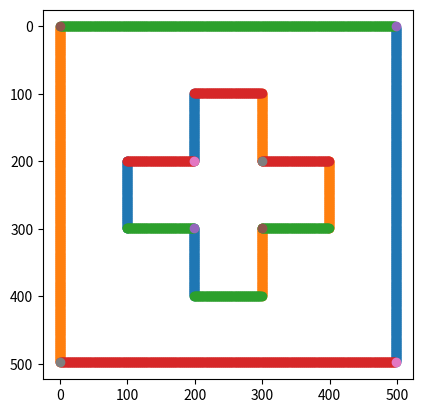

Source code (Python):
from __future__ import annotations
from abc import abstractmethod, ABCMeta
from dataclasses import dataclass
from itertools import zip_longest
from typing import Callable
from enum import Enum
import numpy as np
import matplotlib.pyplot as plt
from matplotlib.animation import ArtistAnimation


class ReflectCondition(Enum):
    NEUMANN = 0
    DIRICRE = 1


class Direction(Enum):
    RIGHT = 0
    LEFT = 1
    TOP = 2
    BOTTOM = 3
    RIGHTTOP = 4
    LEFTTOP = 5
    RIGHTBOTTOM = 6
    LEFTBOTTOM = 7


@dataclass(frozen=True)
class PositiveFloatXY:
    x: float
    y: float

    def __post_init__(self):
        if self.x < 0 or self.y < 0:
            raise ValueError("正の値しか認めない")
        if not isinstance(float, self.x) or not isinstance(float, self.y):
            raise ValueError("floatに変換する必要がある")


@dataclass(frozen=True)
class Obstacle:
    pt1: tuple[float, float]
    pt2: tuple[float, float]
    direction: Direction

    def __post_init__(self):
        if self.is_upward() and self.is_horizontal():
            raise ValueError("directionの指定方法が間違っている")
        if self.is_downward() and self.is_horizontal():
            raise ValueError("directionの指定方法が間違っている")
        if self.is_rightward() and self.is_vertical():
            raise ValueError("directionの指定方法が間違っている")
        if self.is_leftward() and self.is_vertical():
            raise ValueError("directionの指定方法が間違っている")

    def xs(self):
        return self.pt1[0], self.pt2[0]

    def ys(self):
        return self.pt1[1], self.pt2[1]

    def is_rightward(self):
        start_x, end_x = self.xs()
        return start_x < end_x

    def is_leftward(self):
        start_x, end_x = self.xs()
        return start_x > end_x

    def is_upward(self):
        start_y, end_y = self.ys()
        return start_y > end_y

    def is_downward(self):
        start_y, end_y = self.ys()
        return start_y < end_y

    def is_vertical(self):
        return self.direction == Direction.RIGHT or self.direction == Direction.LEFT

    def is_horizontal(self):
        return self.direction == Direction.TOP or self.direction == Direction.BOTTOM

    def is_right(self):
        return self.direction == Direction.RIGHT

    def is_left(self):
        return self.direction == Direction.LEFT

    def is_top(self):
        return self.direction == Direction.TOP

    def is_bottom(self):
        return self.direction == Direction.BOTTOM


@dataclass(frozen=True)
class Obstacles:
    value: list[Obstacle]

    def get_value(self):
        return self.value.copy()

    def xlim(self):
        obstacle_xs = np.array([obstacle.xs() for obstacle in self.value]).ravel()
        return min(obstacle_xs), max(obstacle_xs)

    def ylim(self):
        obstacle_ys = np.array([obstacle.ys() for obstacle in self.value]).ravel()
        return min(obstacle_ys), max(obstacle_ys)

    def directions(self):
        return [obstacle.direction for obstacle in self.value]

    def create_fig_ax(self):
        fig, ax = plt.subplots()
        for obstacle in self.get_value():
            ax.plot(obstacle.xs(), obstacle.ys())
        return fig, ax


class Strain(metaclass=ABCMeta):
    def __init__(
        self,
        pt1: tuple[float, float],
        pt2: tuple[float, float],
        direction: Direction,
    ):
        self.pt1 = pt1
        self.pt2 = pt2
        self.direction = direction

    @abstractmethod
    def input(self, x: float, y: float, t: float) -> float:
        ...


X = list[int]
Y = list[int]
XYIndices = tuple[X, Y]


@dataclass(frozen=True)
class Grid:
    width: int
    height: int
    h: float
    dt: float

    @property
    def alpha(self):
        return (self.dt / self.h) ** 2

    def __post_init__(self):
        if self.dt > self.h:
            raise ValueError("クーラン条件に基づき, 時間刻みdtは格子刻み幅hより小さくすること. ")

    def calculate_grid_width(self):
        return int(self.width // self.h)

    def calculate_grid_height(self):
        return int(self.height // self.h)

    def boundary_indices(self) -> dict[Direction, XYIndices]:
        """
        端付近のインデックス配列を取得する．
        """

        grid_width = self.calculate_grid_width()
        grid_height = self.calculate_grid_height()
        grid_row_last_index = grid_width - 1
        grid_col_last_index = grid_height - 1

        right_indices = (
            ([grid_row_last_index] * (grid_height - 2)),  # 角の処理のため，最初と最後は追加しない -> Xの要素数は grid_height - 2となる. 以降も同様．
            list(range(1, grid_height - 1)),
        )
        left_indices = (
            ([0] * (grid_height - 2)),
            list(range(1, grid_height - 1)),
        )
        top_indices = (
            list(range(1, grid_width - 1)),
            ([0] * (grid_width - 2)),
        )
        bottom_indices = (
            list(range(1, grid_width - 1)),
            ([grid_col_last_index] * (grid_width - 2)),
        )

        righttop_indices = ([grid_row_last_index], [0])
        lefttop_indices = ([0], [0])
        rightbottom_indices = ([grid_row_last_index], [grid_col_last_index])
        leftbottom_indices = ([0], [grid_col_last_index])

        return {
            direction: indices
            for direction, indices in zip(
                Direction,
                [
                    right_indices,
                    left_indices,
                    top_indices,
                    bottom_indices,
                    righttop_indices,
                    lefttop_indices,
                    rightbottom_indices,
                    leftbottom_indices,
                ],
            )
        }


@dataclass(frozen=True)
class WaveConditions:
    grid: Grid
    obstacles: Obstacles = None
    strain: Strain = None
    reflect_condition: ReflectCondition = ReflectCondition.NEUMANN

    def __post_init__(self):
        if self.obstacles is None:
            return
        obstacle_xmin, obstacle_xmax = self.obstacles.xlim()
        if obstacle_xmin < 0 or obstacle_xmax > self.grid.width:
            raise ValueError("障害物のx座標が範囲外")
        obstacle_ymin, obstacle_ymax = self.obstacles.ylim()
        if obstacle_ymin < 0 or obstacle_ymax > self.grid.height:
            raise ValueError("障害物のy座標が範囲外")

    def boundary_and_obstacle_indices(self) -> dict[Direction, XYIndices]:
        """
        障害物及び端付近のインデックスを取得する．
        """
        boundary_indices = self.grid.boundary_indices()
        if self.obstacles is None:
            return boundary_indices

        grid_row_last_index = self.grid.calculate_grid_width() - 1
        grid_col_last_index = self.grid.calculate_grid_height() - 1

        obstacles = self.obstacles.get_value()
        for obstacle, next_obstacle in zip_longest(obstacles, obstacles[1:]):
            if next_obstacle is None:
                next_obstacle = obstacles[0]

            if obstacle.is_horizontal():
                ys = obstacle.ys()
                assert ys[0] == ys[1], "障害物が並行でない"
                obstacle_index_xlim = (np.array(sorted(obstacle.xs())) // self.grid.h).astype(int)
                xmin, xmax = obstacle_index_xlim
                obstacle_indicies_x = list(range(xmin, xmax + 1))
                obstacle_indicies_y = [int(ys[0] // self.grid.h)] * len(obstacle_indicies_x)

            if obstacle.is_vertical():
                xs = obstacle.xs()
                assert xs[0] == xs[1], "障害物が垂直でない"
                obstacle_index_ylim = (np.array(sorted(obstacle.ys())) // self.grid.h).astype(int)
                ymin, ymax = obstacle_index_ylim
                obstacle_indicies_y = list(range(ymin, ymax + 1))
                obstacle_indicies_x = [int(xs[0] // self.grid.h)] * len(obstacle_indicies_y)

            if obstacle.is_right():
                X, Y = boundary_indices[Direction.RIGHT]
            if obstacle.is_left():
                X, Y = boundary_indices[Direction.LEFT]
            if obstacle.is_top():
                X, Y = boundary_indices[Direction.TOP]
            if obstacle.is_bottom():
                X, Y = boundary_indices[Direction.BOTTOM]

            X.extend(obstacle_indicies_x)
            Y.extend(obstacle_indicies_y)

            if obstacle.is_right() and next_obstacle.is_top() and next_obstacle.is_leftward():
                """
                ___
                   o <- この角
                   |
                   |
                """
                X, Y = boundary_indices[Direction.RIGHTTOP]
                X.append(obstacle_indicies_x[0])
                Y.append(obstacle_indicies_y[0])

            if obstacle.is_left() and next_obstacle.is_rightward() and next_obstacle.is_bottom():
                """
                |
                |
                o____
                ↑ この角
                """
                X, Y = boundary_indices[Direction.LEFTBOTTOM]
                X.append(obstacle_indicies_x[0])
                Y.append(obstacle_indicies_y[-1])

            if obstacle.is_top() and next_obstacle.is_downward() and next_obstacle.is_left():
                """
                ___
                o  <- この角
                |
                |
                """

                X, Y = boundary_indices[Direction.LEFTTOP]
                X.append(obstacle_indicies_x[0])
                Y.append(obstacle_indicies_y[0])
            if obstacle.is_bottom() and next_obstacle.is_upward() and next_obstacle.is_right():
                """
                   |
                   |
                ___o <- この核
                """
                X, Y = boundary_indices[Direction.RIGHTBOTTOM]
                X.append(obstacle_indicies_x[-1])
                Y.append(obstacle_indicies_y[0])

        return boundary_indices

    def create_fig_ax(self):
        fig, ax = plt.subplots()

        for direction, indicies in self.boundary_and_obstacle_indices().items():
            ax.scatter(*indicies)
        ax.invert_yaxis()
        ax.set_aspect("equal")
        return fig, ax


class Wave:
    def __init__(
        self,
        wave_conditions: WaveConditions,
    ):
        self.values: np.ndarray = np.zeros(
            (
                wave_conditions.grid.calculate_grid_width(),
                wave_conditions.grid.calculate_grid_height(),
            )
        )
        self.pre_values = self.values.copy()
        self.conditions = wave_conditions
        self.time = 0.0

    def get_values(self):
        return self.values.copy()

    def input_gauss(self, x0: float, y0: float, rad: float, A: float = 1.0):
        x = np.linspace(
            0,
            self.conditions.grid.width,
            int(self.conditions.grid.width // self.conditions.grid.h),
        ).reshape(-1, 1)
        y = np.linspace(
            0,
            self.conditions.grid.height,
            int(self.conditions.grid.height // self.conditions.grid.h),
        )
        input_values = A * np.exp(-((x - x0) ** 2) * rad**2) * np.exp(-((y - y0) ** 2) * rad**2)
        self.values = self.values + input_values
        self.pre_values = self.pre_values + input_values

    def update(self):
        uR = np.roll(self.values, -1, 1)
        uL = np.roll(self.values, 1, 1)
        uB = np.roll(self.values, -1, 0)
        uT = np.roll(self.values, 1, 0)

        # 一旦全ての点を拘束なしの条件でまとめて計算
        new_values = (
            2 * self.values - self.pre_values + self.conditions.grid.alpha * (uL + uR + uB + uT - 4 * self.values)
        )

        indices_items = self.conditions.boundary_and_obstacle_indices()

        X, Y = np.array(indices_items[Direction.RIGHT])
        new_values[X, Y] = (
            2 * self.values[X, Y]
            - self.pre_values[X, Y]
            + self.conditions.grid.alpha
            * (2 * self.values[X - 1, Y] + self.values[X, Y - 1] + self.values[X, Y + 1] - 4 * self.values[X, Y])
        )
        o_idxes = X + 1 < self.values.shape[0]
        new_values[X[o_idxes] + 1, Y[o_idxes]] = 0  # 障害物内部に波が侵入しないようにする処

        # 左端
        X, Y = np.array(indices_items[Direction.LEFT])
        new_values[X, Y] = (
            2 * self.values[X, Y]
            - self.pre_values[X, Y]
            + self.conditions.grid.alpha
            * (2 * self.values[X + 1, Y] + self.values[X, Y - 1] + self.values[X, Y + 1] - 4 * self.values[X, Y])
        )
        o_idxes = X > 0
        new_values[X[o_idxes] - 1, Y[o_idxes]] = 0  # 障害物内部に波が侵入しないようにする処理

        # 上端
        X, Y = np.array(indices_items[Direction.TOP])
        new_values[X, Y] = (
            2 * self.values[X, Y]
            - self.pre_values[X, Y]
            + self.conditions.grid.alpha
            * (self.values[X - 1, Y] + self.values[X + 1, Y] + 2 * self.values[X, Y + 1] - 4 * self.values[X, Y])
        )
        o_idxes = Y > 0
        new_values[X[o_idxes], Y[o_idxes] - 1] = 0  # 障害物内部に波が侵入しないようにする処理

        # 下端
        X, Y = np.array(indices_items[Direction.BOTTOM])
        new_values[X, Y] = (
            2 * self.values[X, Y]
            - self.pre_values[X, Y]
            + self.conditions.grid.alpha
            * (self.values[X - 1, Y] + self.values[X + 1, Y] + 2 * self.values[X, Y - 1] - 4 * self.values[X, Y])
        )
        o_idxes = Y + 1 < self.values.shape[1]
        new_values[X[o_idxes], Y[o_idxes] + 1] = 0  # 障害物内部に波が侵入しないようにする処理

        # 左上端
        X, Y = np.array(indices_items[Direction.LEFTTOP])
        new_values[X, Y] = (
            2 * self.values[X, Y]
            - self.pre_values[X, Y]
            + self.conditions.grid.alpha
            * (2 * self.values[X + 1, Y] + 2 * self.values[X, Y + 1] - 4 * self.values[X, Y])
        )

        # 右上
        X, Y = np.array(indices_items[Direction.RIGHTTOP])
        new_values[X, Y] = (
            2 * self.values[X, Y]
            - self.pre_values[X, Y]
            + self.conditions.grid.alpha
            * (2 * self.values[X - 1, Y] + 2 * self.values[X, Y + 1] - 4 * self.values[X, Y])
        )

        # 右下
        X, Y = np.array(indices_items[Direction.RIGHTBOTTOM])
        new_values[X, Y] = (
            2 * self.values[X, Y]
            - self.pre_values[X, Y]
            + self.conditions.grid.alpha
            * (2 * self.values[X - 1, Y] + 2 * self.values[X, Y - 1] - 4 * self.values[X, Y])
        )

        # 左下
        X, Y = np.array(indices_items[Direction.LEFTBOTTOM])
        new_values[X, Y] = (
            2 * self.values[X, Y]
            - self.pre_values[X, Y]
            + self.conditions.grid.alpha
            * (2 * self.values[X + 1, Y] + 2 * self.values[X, Y - 1] - 4 * self.values[X, Y])
        )

        self.pre_values = self.values
        self.values = new_values
        self.time += self.conditions.grid.dt


width = 5
height = 5
h = 0.01
dt = 0.005
grid = Grid(width, height, h, dt)

obstacle_x = [1, 2, 2, 3, 3, 4, 4, 3, 3, 2, 2, 1, 1]
obstacle_y = [2, 2, 1, 1, 2, 2, 3, 3, 4, 4, 3, 3, 2]

obstacle_list = [
    Obstacle((x0, y0), (x1, y1), direction)
    for x0, y0, x1, y1, direction in (
        zip(
            obstacle_x,
            obstacle_y,
            obstacle_x[1:],
            obstacle_y[1:],
            [
                Direction.BOTTOM,
                Direction.RIGHT,
                Direction.BOTTOM,
                Direction.LEFT,
                Direction.BOTTOM,
                Direction.LEFT,
                Direction.TOP,
                Direction.LEFT,
                Direction.TOP,
                Direction.RIGHT,
                Direction.TOP,
                Direction.RIGHT,
            ],
        )
    )
]

obstacles = Obstacles(obstacle_list)

wave_conditions = WaveConditions(grid, obstacles)
fig_, ax_ = wave_conditions.create_fig_ax()
# wave = Wave(wave_conditions)
# wave.input_gauss(0, 0.5, 3)
# ims = []
# fig, ax = plt.subplots()
# for time in np.arange(0, 10 + dt, dt):
#     wave.update()
#     ims.append([ax.imshow(wave.values.T, "binary")])
# anim = ArtistAnimation(fig, ims, interval=20)
plt.show()
